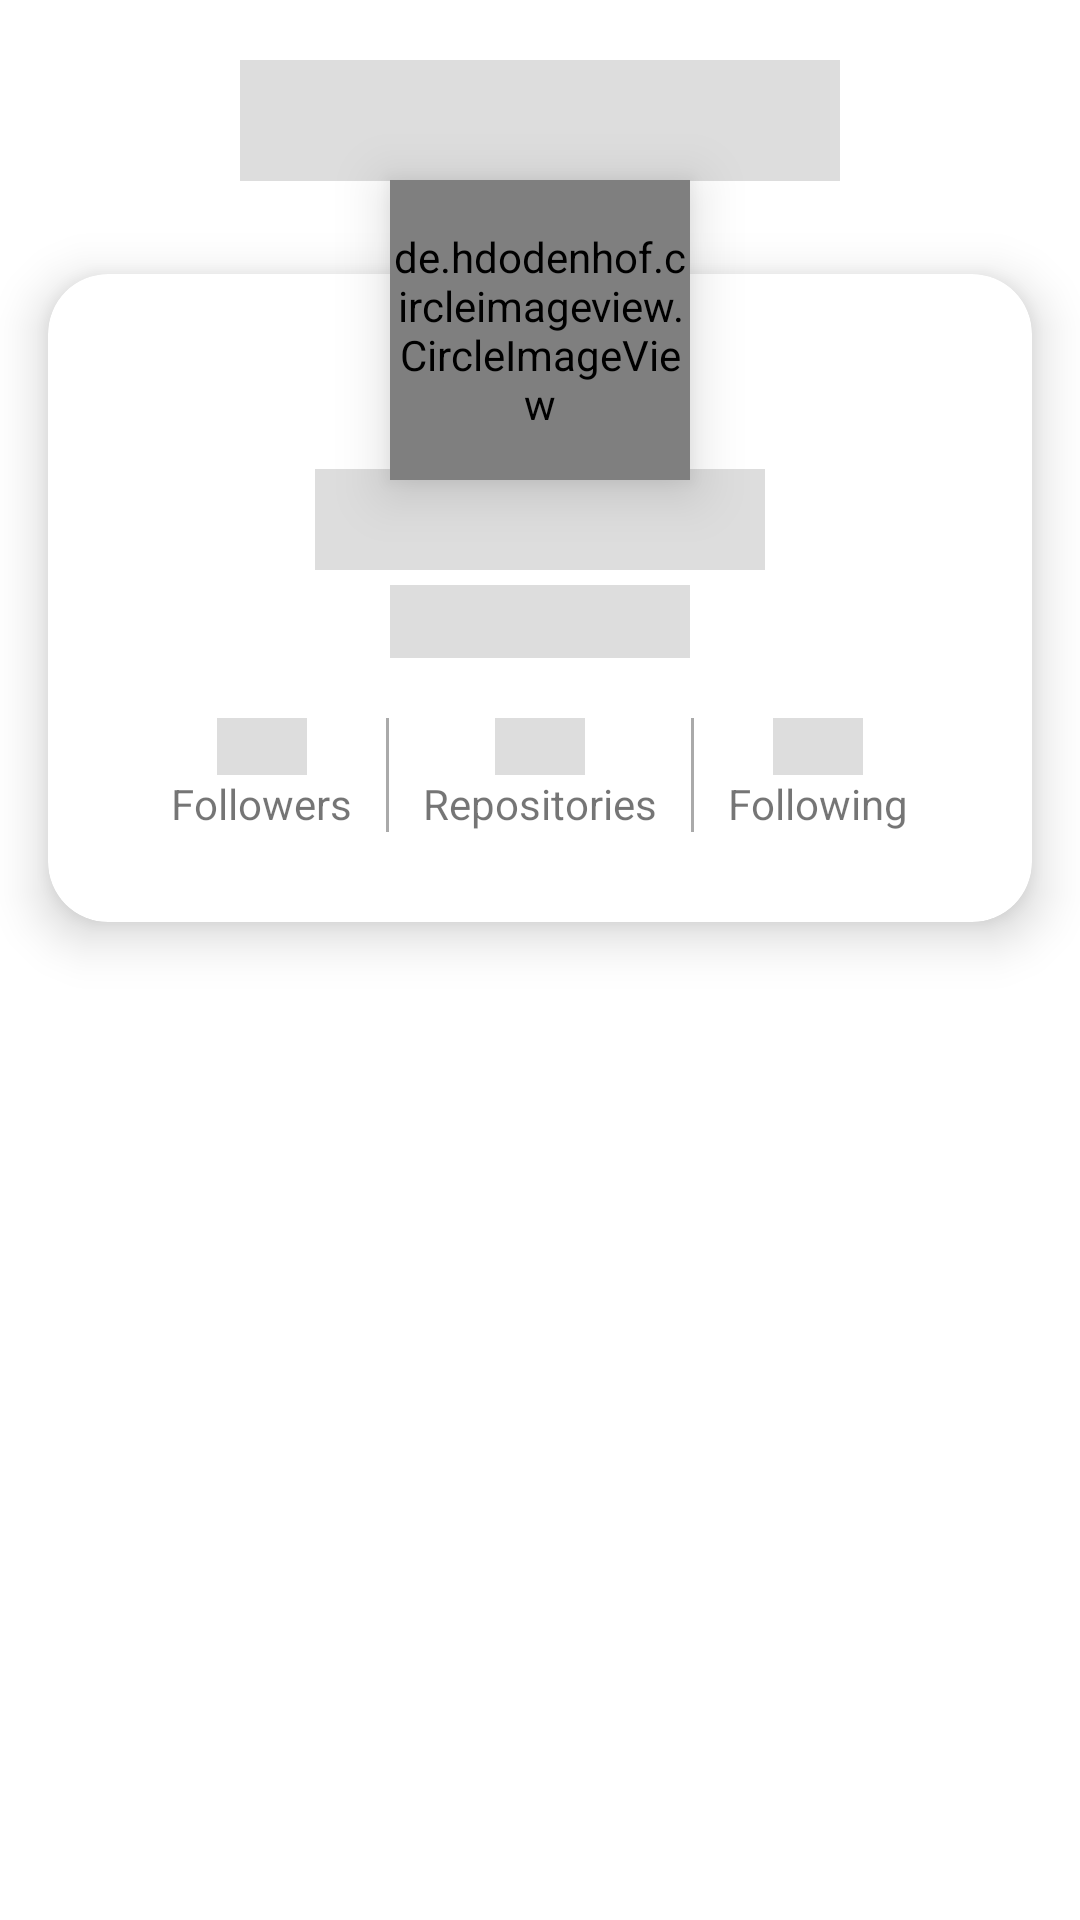

Android layout source for this screen:
<!-- AndroidManifest.xml: application theme Theme.MyProperGitap -->
<!-- res/layout/fragment_profile_shimmer_placeholder.xml -->
<?xml version="1.0" encoding="utf-8"?>
<androidx.constraintlayout.widget.ConstraintLayout xmlns:android="http://schemas.android.com/apk/res/android"
    xmlns:app="http://schemas.android.com/apk/res-auto"
    xmlns:tools="http://schemas.android.com/tools"
    android:layout_width="match_parent"
    android:layout_height="match_parent"
    android:background="@drawable/back"
    tools:context=".ui.profile.ProfileFragment">

    <TextView
        android:id="@+id/prof"
        android:layout_width="200dp"
        android:layout_height="wrap_content"
        android:layout_margin="20dp"
        android:gravity="center"
        android:background="@color/shimmer_color"
        android:textSize="30sp"
        android:textStyle="bold"
        app:layout_constraintEnd_toEndOf="parent"
        app:layout_constraintStart_toStartOf="parent"
        app:layout_constraintTop_toTopOf="parent" />


    <androidx.cardview.widget.CardView
        android:id="@+id/materialCardView"
        android:layout_width="match_parent"
        android:layout_height="wrap_content"
        android:layout_marginTop="10dp"
        app:cardCornerRadius="20dp"
        app:cardElevation="10dp"
        app:cardUseCompatPadding="true"
        app:layout_constraintEnd_toEndOf="parent"
        app:layout_constraintStart_toStartOf="parent"
        app:layout_constraintTop_toBottomOf="@+id/prof">

        <LinearLayout
            android:layout_width="match_parent"
            android:layout_height="wrap_content"
            android:orientation="vertical"
            android:padding="10dp">

            <LinearLayout
                android:layout_width="match_parent"
                android:layout_height="wrap_content"
                android:layout_marginTop="55dp"
                android:orientation="vertical">

                <TextView
                    android:id="@+id/detail_name"
                    android:layout_width="150dp"
                    android:layout_height="wrap_content"
                    android:layout_gravity="center"
                    android:textSize="25sp"
                    android:background="@color/shimmer_color"/>

                <TextView
                    android:id="@+id/detail_username"
                    android:layout_width="100dp"
                    android:layout_height="wrap_content"
                    android:layout_gravity="center"
                    android:layout_marginTop="5dp"
                    android:textSize="18sp"
                    android:background="@color/shimmer_color"/>

            </LinearLayout>


            <LinearLayout
                android:id="@+id/ll_data_fol"
                android:layout_width="match_parent"
                android:layout_height="wrap_content"
                android:layout_margin="20dp"
                android:layout_marginTop="10dp"
                android:orientation="horizontal"
                app:layout_constraintEnd_toEndOf="parent"
                app:layout_constraintStart_toStartOf="parent"
                app:layout_constraintTop_toBottomOf="@id/detail_username">

                <LinearLayout
                    android:layout_width="wrap_content"
                    android:layout_height="wrap_content"
                    android:layout_weight="1"
                    android:orientation="vertical">

                    <TextView
                        android:id="@+id/detail_followers_size"
                        android:layout_width="30dp"
                        android:layout_height="wrap_content"
                        android:layout_gravity="center"
                        android:textSize="14sp"
                        android:background="@color/shimmer_color"/>

                    <TextView
                        android:layout_width="wrap_content"
                        android:layout_height="wrap_content"
                        android:layout_gravity="center"
                        android:text="@string/followers" />

                </LinearLayout>

                <View
                    android:layout_width="1dp"
                    android:layout_height="match_parent"
                    android:background="@android:color/darker_gray" />

                <LinearLayout
                    android:layout_width="wrap_content"
                    android:layout_height="wrap_content"
                    android:layout_weight="1"
                    android:orientation="vertical">

                    <TextView
                        android:id="@+id/detail_public_repos"
                        android:layout_width="30dp"
                        android:layout_height="wrap_content"
                        android:layout_gravity="center"
                        android:textSize="14sp"
                        android:background="@color/shimmer_color"/>

                    <TextView
                        android:layout_width="wrap_content"
                        android:layout_height="wrap_content"
                        android:layout_gravity="center"
                        android:text="@string/repositories" />

                </LinearLayout>

                <View
                    android:layout_width="1dp"
                    android:layout_height="match_parent"
                    android:background="@android:color/darker_gray" />

                <LinearLayout
                    android:layout_width="wrap_content"
                    android:layout_height="wrap_content"
                    android:layout_weight="1"
                    android:orientation="vertical">

                    <TextView
                        android:id="@+id/detail_following_size"
                        android:layout_width="30dp"
                        android:layout_height="wrap_content"
                        android:layout_gravity="center"
                        android:textSize="14sp"
                        android:background="@color/shimmer_color"/>

                    <TextView
                        android:layout_width="wrap_content"
                        android:layout_height="wrap_content"
                        android:layout_gravity="center"
                        android:text="@string/following" />

                </LinearLayout>

            </LinearLayout>

        </LinearLayout>

    </androidx.cardview.widget.CardView>

    <de.hdodenhof.circleimageview.CircleImageView
        android:id="@+id/detail_image"
        android:layout_width="100dp"
        android:layout_height="100dp"
        android:layout_gravity="center"
        android:layout_marginTop="60dp"
        android:elevation="11dp"
        app:layout_constraintEnd_toEndOf="parent"
        app:layout_constraintStart_toStartOf="parent"
        app:layout_constraintTop_toTopOf="parent"
        android:background="@color/shimmer_color"/>

</androidx.constraintlayout.widget.ConstraintLayout>
<!-- resources referenced by this layout -->
<resources>
  <color name="shimmer_color">#dddddd</color>
  <string name="followers">Followers</string>
  <string name="following">Following</string>
  <string name="repositories">Repositories</string>
  <style name="Theme.MyProperGitap" parent="Theme.MaterialComponents.DayNight.NoActionBar">
          
          <item name="colorPrimary">#1F6FEA</item>
          <item name="colorPrimaryVariant">#1F6FEA</item>
          <item name="colorOnPrimary">#FFFFFF</item>
          
          <item name="colorSecondary">@color/teal_200</item>
          <item name="colorSecondaryVariant">@color/teal_700</item>
          <item name="colorOnSecondary">@color/black</item>
          
          <item name="android:statusBarColor">?attr/colorPrimaryVariant</item>
          
          <item name="android:windowAnimationStyle">@style/WindowAnimationTransitionDarkLightMode</item>
          <item name="cardBackgroundColor">#FFFFFF</item>
          <item name="cornerRadius">20dp</item>
          <item name="cardCornerRadius">20dp</item>
          <item name="cardUseCompatPadding">true</item>
          <item name="tabSelectedTextColor">@color/white</item>
      </style>
  <color name="teal_200">#FF03DAC5</color>
  <color name="teal_700">#FF018786</color>
  <color name="black">#FF000000</color>
  <style name="WindowAnimationTransitionDarkLightMode">
          <item name="android:windowEnterAnimation">@android:anim/fade_in</item>
          <item name="android:windowExitAnimation">@android:anim/fade_out</item>
      </style>
  <color name="white">#FFFFFFFF</color>
</resources>
